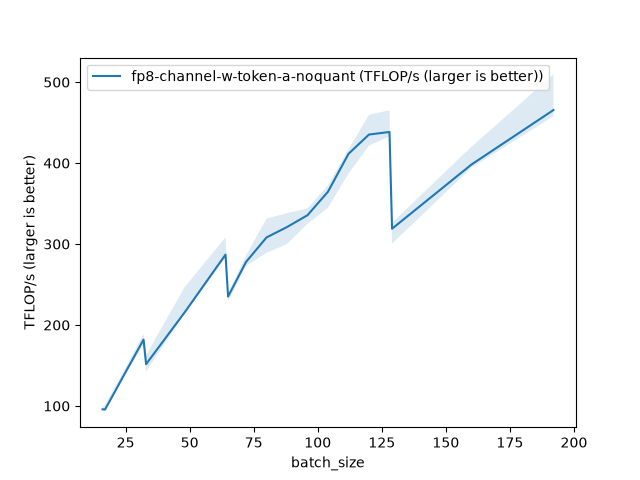

The data file committed next to this chart (first rows):
batch_size, fp8-channel-w-token-a-noquant (TFLOP/s (…
16, 95.8
17, 95.7
24, 136.1
32, 182
33, 151.7
48, 215.4
64, 287
65, 235.2
72, 277.9
80, 308.2
88, 321
96, 335.6
104, 364.7
112, 411.5
120, 435.3
128, 438.5
129, 318.9
160, 398.3
192, 465.5
